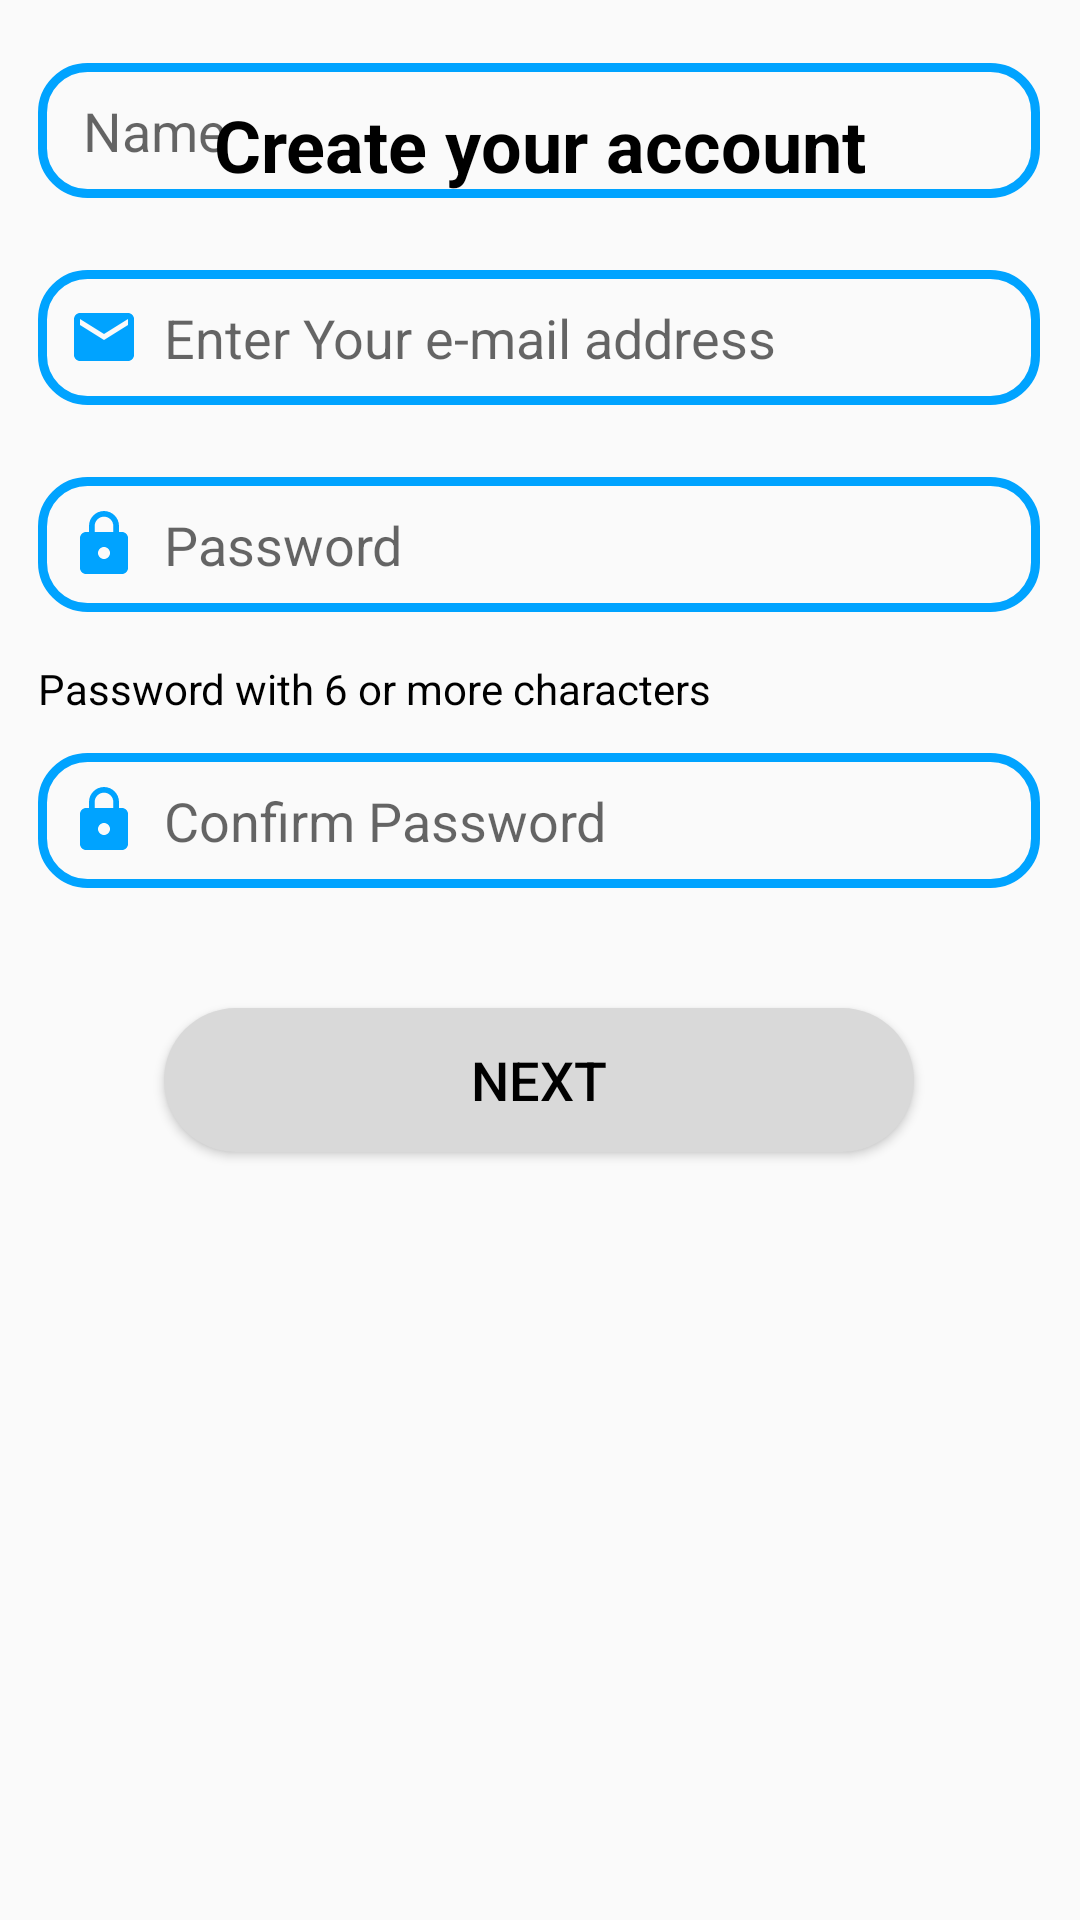

Write the Android layout XML for this screen, with the resource values it uses.
<!-- AndroidManifest.xml: application theme Theme.Porua -->
<!-- res/layout/activity_sign_up_page.xml -->
<?xml version="1.0" encoding="utf-8"?>
<androidx.constraintlayout.widget.ConstraintLayout
    xmlns:android="http://schemas.android.com/apk/res/android"
    xmlns:tools="http://schemas.android.com/tools"
    xmlns:app="http://schemas.android.com/apk/res-auto"
    android:layout_width="match_parent"
    android:layout_height="match_parent"
    tools:context=".signUp_Page"
    android:orientation="vertical"
    >


  <TextView
      android:id="@+id/textView6"
      android:layout_width="wrap_content"
      android:layout_height="wrap_content"
      android:layout_marginTop="32dp"
      android:gravity="center"
      android:text="@string/create_your_account"
      android:textColor="@color/black"
      android:textSize="24sp"
      android:textStyle="bold"
      app:layout_constraintEnd_toEndOf="parent"
      app:layout_constraintHorizontal_bias="0.497"
      app:layout_constraintStart_toStartOf="parent"
      app:layout_constraintTop_toTopOf="parent"
      tools:ignore="Suspicious0dp" />

  <EditText
      android:id="@+id/etName"
      android:layout_width="334dp"
      android:layout_height="45dp"
      android:layout_gravity="center"
      android:layout_marginBottom="24dp"
      android:background="@drawable/edittext_design"
      android:hint="@string/name"
      android:inputType="textPersonName"
      android:paddingStart="15dp"
      app:layout_constraintBottom_toTopOf="@+id/etEmail"
      app:layout_constraintEnd_toEndOf="@+id/textView6"
      app:layout_constraintStart_toStartOf="@+id/textView6"
      tools:ignore="MissingConstraints,RtlSymmetry" />

  <EditText
      android:id="@+id/etEmail"
      android:layout_width="334dp"
      android:layout_height="45dp"
      android:layout_gravity="center"
      android:layout_marginBottom="24dp"
      android:background="@drawable/edittext_design"
      android:drawableStart="@drawable/ic_email"
      android:drawablePadding="8dp"
      android:hint="@string/enter_your_e_mail_address"
      android:inputType="textEmailAddress"
      android:paddingStart="10dp"
      app:layout_constraintBottom_toTopOf="@+id/etPassword"
      app:layout_constraintEnd_toEndOf="@+id/etName"
      app:layout_constraintHorizontal_bias="1.0"
      app:layout_constraintStart_toStartOf="@+id/etName"
      tools:ignore="RtlSymmetry" />

  <EditText
      android:id="@+id/etPassword"
      android:layout_width="334dp"
      android:layout_height="45dp"
      android:layout_gravity="center"
      android:layout_marginBottom="16dp"
      android:background="@drawable/edittext_design"
      android:drawableStart="@drawable/ic_lock"
      android:drawableEnd="@drawable/password_icon"
      android:drawablePadding="8dp"
      android:hint="@string/password"
      android:inputType="textPassword"
      android:paddingStart="10dp"
      android:paddingEnd="10dp"
      app:layout_constraintBottom_toTopOf="@+id/textView7"
      app:layout_constraintEnd_toEndOf="@+id/etEmail"
      app:layout_constraintStart_toStartOf="@+id/etEmail"
      tools:ignore="RtlSymmetry" />

  <TextView
      android:id="@+id/textView7"
      android:layout_width="wrap_content"
      android:layout_height="wrap_content"
      android:layout_marginBottom="12dp"
      android:text="@string/password_with_6_or_more_characters"
      android:textColor="@color/black"
      android:textSize="14sp"
      app:layout_constraintBottom_toTopOf="@+id/etConfirmPassword"
      app:layout_constraintEnd_toEndOf="@+id/etPassword"
      app:layout_constraintHorizontal_bias="0.0"
      app:layout_constraintStart_toStartOf="@+id/etPassword" />

  <EditText
      android:id="@+id/etConfirmPassword"
      android:layout_width="334dp"
      android:layout_height="45dp"
      android:layout_gravity="center"
      android:layout_marginBottom="40dp"
      android:background="@drawable/edittext_design"
      android:drawableStart="@drawable/ic_lock"
      android:drawableEnd="@drawable/password_icon"
      android:drawablePadding="8dp"
      android:hint="@string/confirm_password"
      android:inputType="textPassword"
      android:paddingStart="10dp"
      android:paddingEnd="10dp"
      app:layout_constraintBottom_toTopOf="@+id/btnNext"
      app:layout_constraintEnd_toEndOf="parent"
      app:layout_constraintHorizontal_bias="0.493"
      app:layout_constraintStart_toStartOf="parent" />

  <Button
      android:id="@+id/btnNext"
      android:layout_width="wrap_content"
      android:layout_height="wrap_content"
      android:layout_marginBottom="256dp"
      android:background="@drawable/continue_with_button"
      android:backgroundTint="@color/Google"
      android:text="@string/next"
      android:textColor="@color/black"
      android:textSize="18sp"
      app:layout_constraintBottom_toBottomOf="parent"
      app:layout_constraintEnd_toEndOf="@+id/etConfirmPassword"
      app:layout_constraintStart_toStartOf="@+id/etConfirmPassword"
      tools:ignore="MissingConstraints" />

</androidx.constraintlayout.widget.ConstraintLayout>
<!-- resources referenced by this layout -->
<resources>
  <color name="Google">#D9D9D9</color>
  <color name="black">#FF000000</color>
  <!-- drawable continue_with_button (drawable) -->
  <?xml version="1.0" encoding="utf-8"?>
  <shape xmlns:android="http://schemas.android.com/apk/res/android"
      android:shape="rectangle"
      >
  
      <solid android:color="@color/white"/>
      <corners android:radius="50dp"/>
      <size android:width="250dp"/>
      <size android:height="20dp"/>
  
  
  
  
  </shape>
  <!-- drawable edittext_design (drawable) -->
  <?xml version="1.0" encoding="utf-8"?>
  <shape xmlns:android="http://schemas.android.com/apk/res/android"
      android:shape="rectangle"
      >
  
      <stroke android:color="@color/editText_design"
          android:width="3dp"
          />
  <corners android:radius="15dp"/>
  </shape>
  <!-- drawable ic_email (drawable) -->
  <vector android:height="24dp" android:tint="#00A3FF"
      android:viewportHeight="24" android:viewportWidth="24"
      android:width="24dp" xmlns:android="http://schemas.android.com/apk/res/android">
      <path android:fillColor="@android:color/white" android:pathData="M20,4L4,4c-1.1,0 -1.99,0.9 -1.99,2L2,18c0,1.1 0.9,2 2,2h16c1.1,0 2,-0.9 2,-2L22,6c0,-1.1 -0.9,-2 -2,-2zM20,8l-8,5 -8,-5L4,6l8,5 8,-5v2z"/>
  </vector>
  <!-- drawable ic_lock (drawable) -->
  <vector android:height="24dp" android:tint="#00A3FF"
      android:viewportHeight="24" android:viewportWidth="24"
      android:width="24dp" xmlns:android="http://schemas.android.com/apk/res/android">
      <path android:fillColor="@android:color/white" android:pathData="M18,8h-1L17,6c0,-2.76 -2.24,-5 -5,-5S7,3.24 7,6v2L6,8c-1.1,0 -2,0.9 -2,2v10c0,1.1 0.9,2 2,2h12c1.1,0 2,-0.9 2,-2L20,10c0,-1.1 -0.9,-2 -2,-2zM12,17c-1.1,0 -2,-0.9 -2,-2s0.9,-2 2,-2 2,0.9 2,2 -0.9,2 -2,2zM15.1,8L8.9,8L8.9,6c0,-1.71 1.39,-3.1 3.1,-3.1 1.71,0 3.1,1.39 3.1,3.1v2z"/>
  </vector>
  <string name="confirm_password">Confirm Password</string>
  <string name="create_your_account">Create your account</string>
  <string name="enter_your_e_mail_address">Enter Your e-mail address</string>
  <string name="name">Name</string>
  <string name="next">Next</string>
  <string name="password">Password</string>
  <string name="password_with_6_or_more_characters">Password with 6 or more characters</string>
  <style name="Theme.Porua" parent="Base.Theme.Porua" />
  <color name="white">#FFFFFFFF</color>
  <color name="editText_design">#00A3FF</color>
  <style name="Base.Theme.Porua" parent="Theme.AppCompat.Light.NoActionBar">
          
          
      </style>
  <style name="Theme.AppCompat.Light.NoActionBar">
          <item name="windowActionBar">false</item>
          <item name="windowNoTitle">true</item>
      </style>
</resources>
